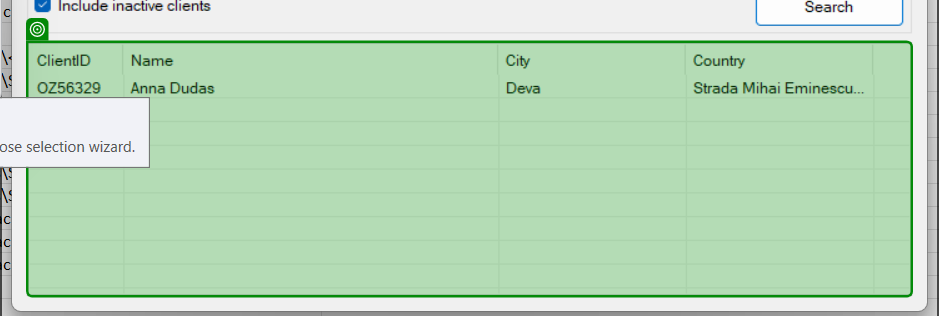
Task: Robotic Enterprise Framework
Workflow: System3LoginSequence

Step 1 [try]: get-text from 'list'

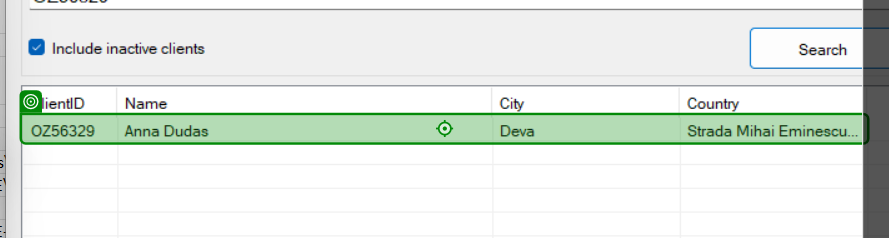
Step 2: click

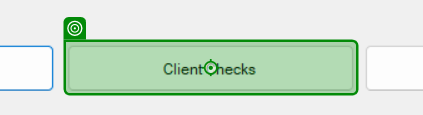
Step 3: click on 'Client Checks'

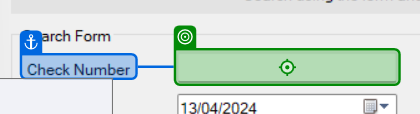
Step 4: type [in_strCheckNum] into 'Check Number'

Step 5: type "[Convert.ToDateTime(in_strCheckDate).ToString("yyyy/MM/dd")]" into 'Check Date' (no picture)

Step 6: click on 'Search' (no picture)

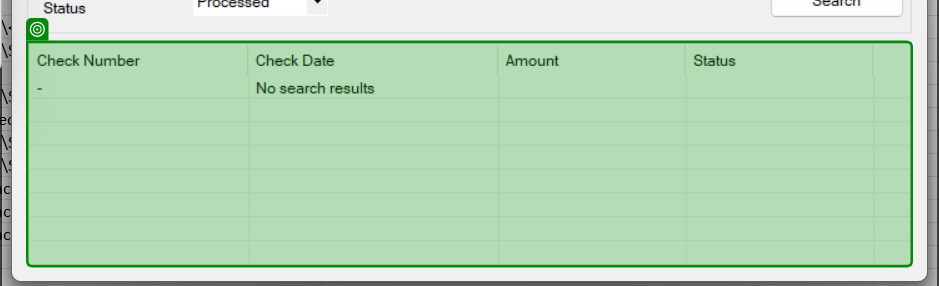
Step 7: get-text from 'list'

Step 8 [then]: select "Pending" in the combo box (acme-system3.exe) (no picture)

Step 9: click on 'Search' (no picture)

Step 10: get-text from 'list' (same screen as step 7)

Step 11 [try]: click on the list item '{0}' (acme-system3.exe) (no picture)

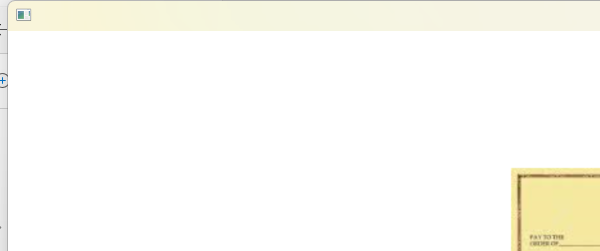
Step 12: Attach Window 'acme-system3.exe' on the element (acme-system3.exe)